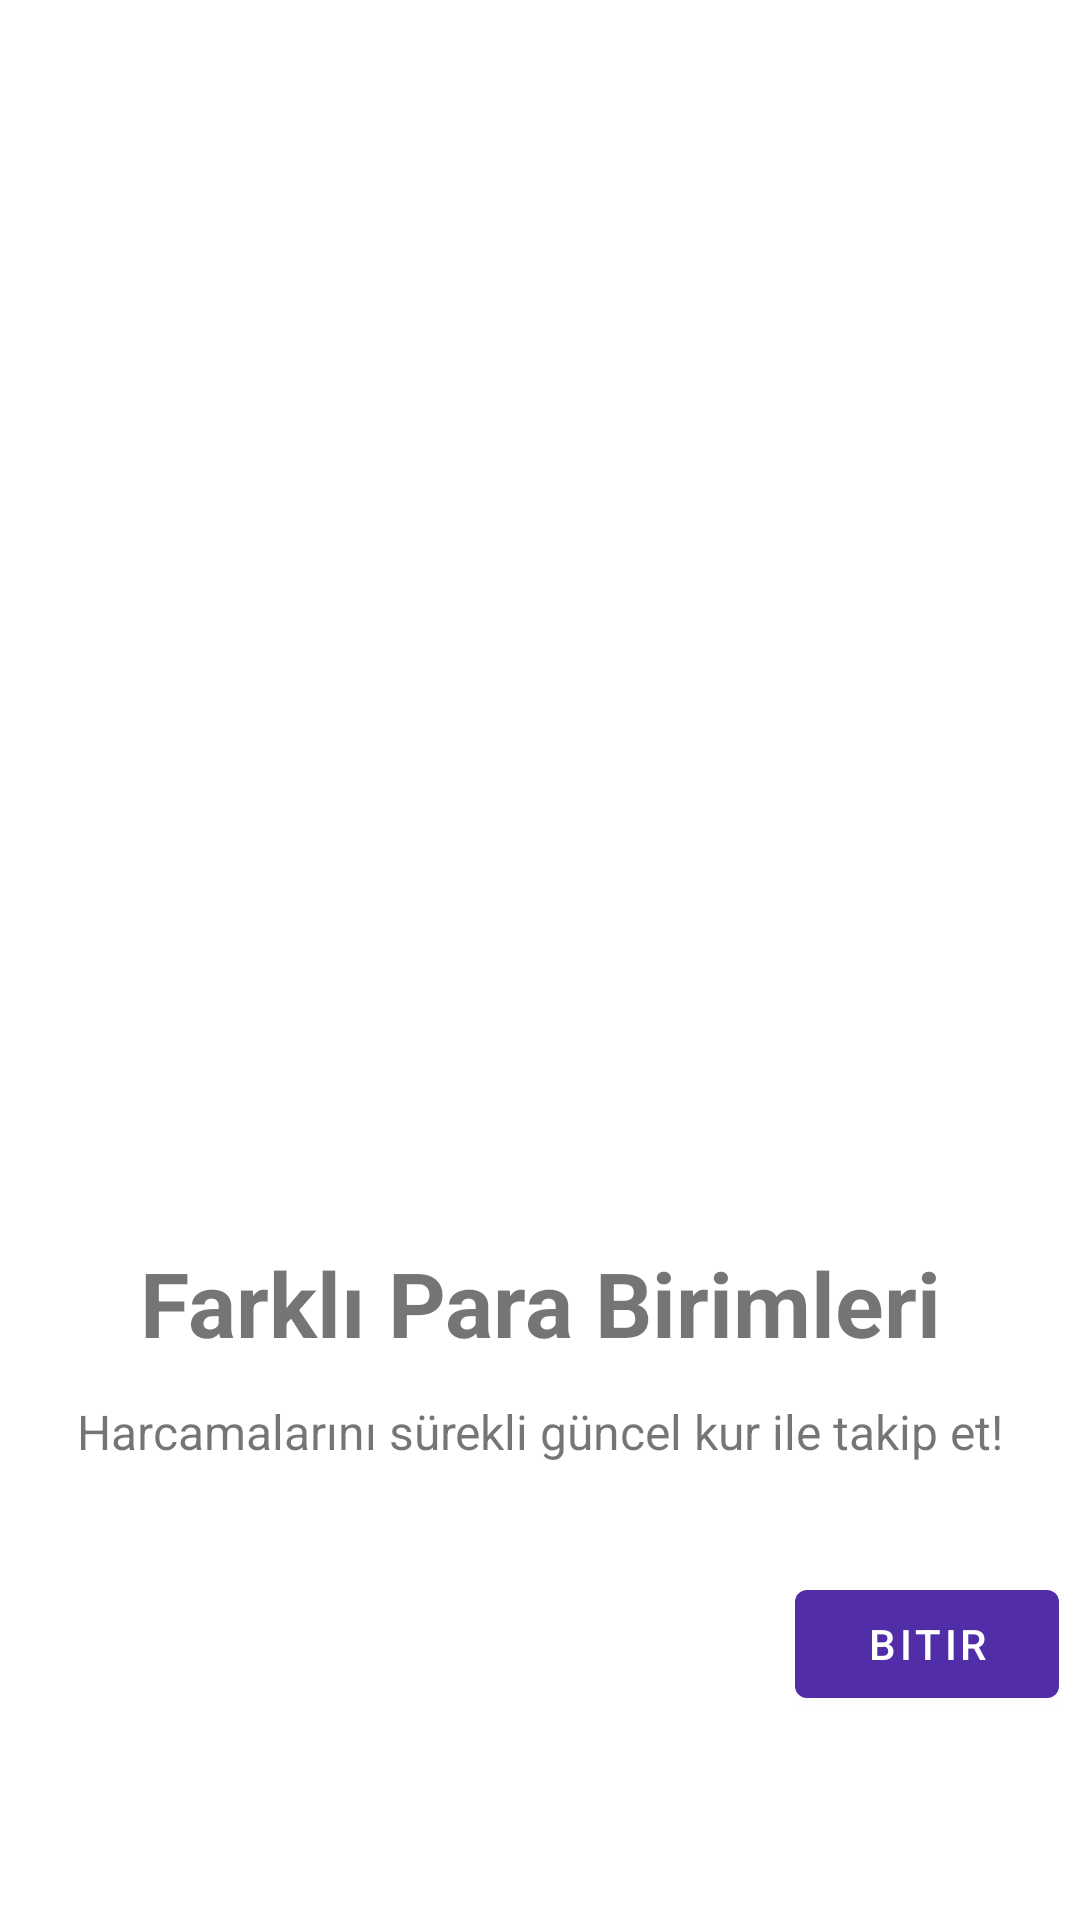

Here is an Android app screen rendered from its layout file. Give the layout XML and the strings, colors and styles it references.
<!-- AndroidManifest.xml: application theme Theme.MoneyManager -->
<!-- res/layout/fragment_third_screen.xml -->
<?xml version="1.0" encoding="utf-8"?>
<androidx.constraintlayout.widget.ConstraintLayout xmlns:android="http://schemas.android.com/apk/res/android"
    xmlns:app="http://schemas.android.com/apk/res-auto"
    xmlns:tools="http://schemas.android.com/tools"
    android:layout_width="match_parent"
    android:layout_height="match_parent"
    tools:context=".ui.onboarding.screens.ThirdScreen">

    <ImageView
        android:id="@+id/imageView3"
        android:layout_width="200dp"
        android:layout_height="200dp"
        android:layout_marginTop="150dp"
        android:contentDescription="@string/image"
        android:src="@drawable/financial_profit"
        app:layout_constraintBottom_toTopOf="@+id/textView30"
        app:layout_constraintEnd_toEndOf="parent"
        app:layout_constraintStart_toStartOf="parent"
        app:layout_constraintTop_toTopOf="parent" />

    <TextView
        android:id="@+id/textView30"
        android:layout_width="wrap_content"
        android:layout_height="wrap_content"
        android:layout_marginTop="64dp"
        android:text="@string/third_onboard_screen_text"
        android:textSize="30sp"
        android:textStyle="bold"
        app:layout_constraintEnd_toEndOf="parent"
        app:layout_constraintStart_toStartOf="parent"
        app:layout_constraintTop_toBottomOf="@+id/imageView3" />

    <TextView
        android:id="@+id/textView32"
        android:layout_width="wrap_content"
        android:layout_height="wrap_content"
        android:layout_marginTop="12dp"
        android:text="@string/third_onboard_screen_subtext"
        android:textSize="16sp"
        app:layout_constraintEnd_toEndOf="@+id/textView30"
        app:layout_constraintStart_toStartOf="@+id/textView30"
        app:layout_constraintTop_toBottomOf="@+id/textView30" />

    <com.google.android.material.button.MaterialButton
        android:id="@+id/bitir3"
        android:layout_width="wrap_content"
        android:layout_height="wrap_content"
        android:layout_marginEnd="22dp"
        android:layout_marginBottom="68dp"
        android:text="@string/bitir"
        app:layout_constraintBottom_toBottomOf="parent"
        app:layout_constraintEnd_toEndOf="parent"
        app:layout_constraintStart_toEndOf="@+id/imageView3" />
</androidx.constraintlayout.widget.ConstraintLayout>
<!-- resources referenced by this layout -->
<resources>
  <string name="bitir">Bitir</string>
  <string name="image">image</string>
  <string name="third_onboard_screen_subtext">Harcamalarını sürekli güncel kur ile takip et!</string>
  <string name="third_onboard_screen_text">Farklı Para Birimleri</string>
  <style name="Theme.MoneyManager" parent="Theme.MaterialComponents.DayNight.DarkActionBar">
          
          <item name="colorPrimary">@color/ic_launcher_background</item>
          <item name="colorPrimaryVariant">@color/ic_background_dark</item>
          <item name="colorOnPrimary">@color/white</item>
          
          <item name="colorSecondary">@color/ic_background_secondary</item>
          <item name="colorSecondaryVariant">@color/ic_background_secondary_dark</item>
          <item name="colorOnSecondary">@color/white</item>
          
          <item name="android:statusBarColor" tools:targetApi="l">?attr/colorPrimaryVariant</item>
          
      </style>
  <color name="ic_launcher_background">#512da8</color>
  <color name="ic_background_dark">#140078</color>
  <color name="white">#FFFFFFFF</color>
  <color name="ic_background_secondary">#00695c</color>
  <color name="ic_background_secondary_dark">#003d33</color>
</resources>
